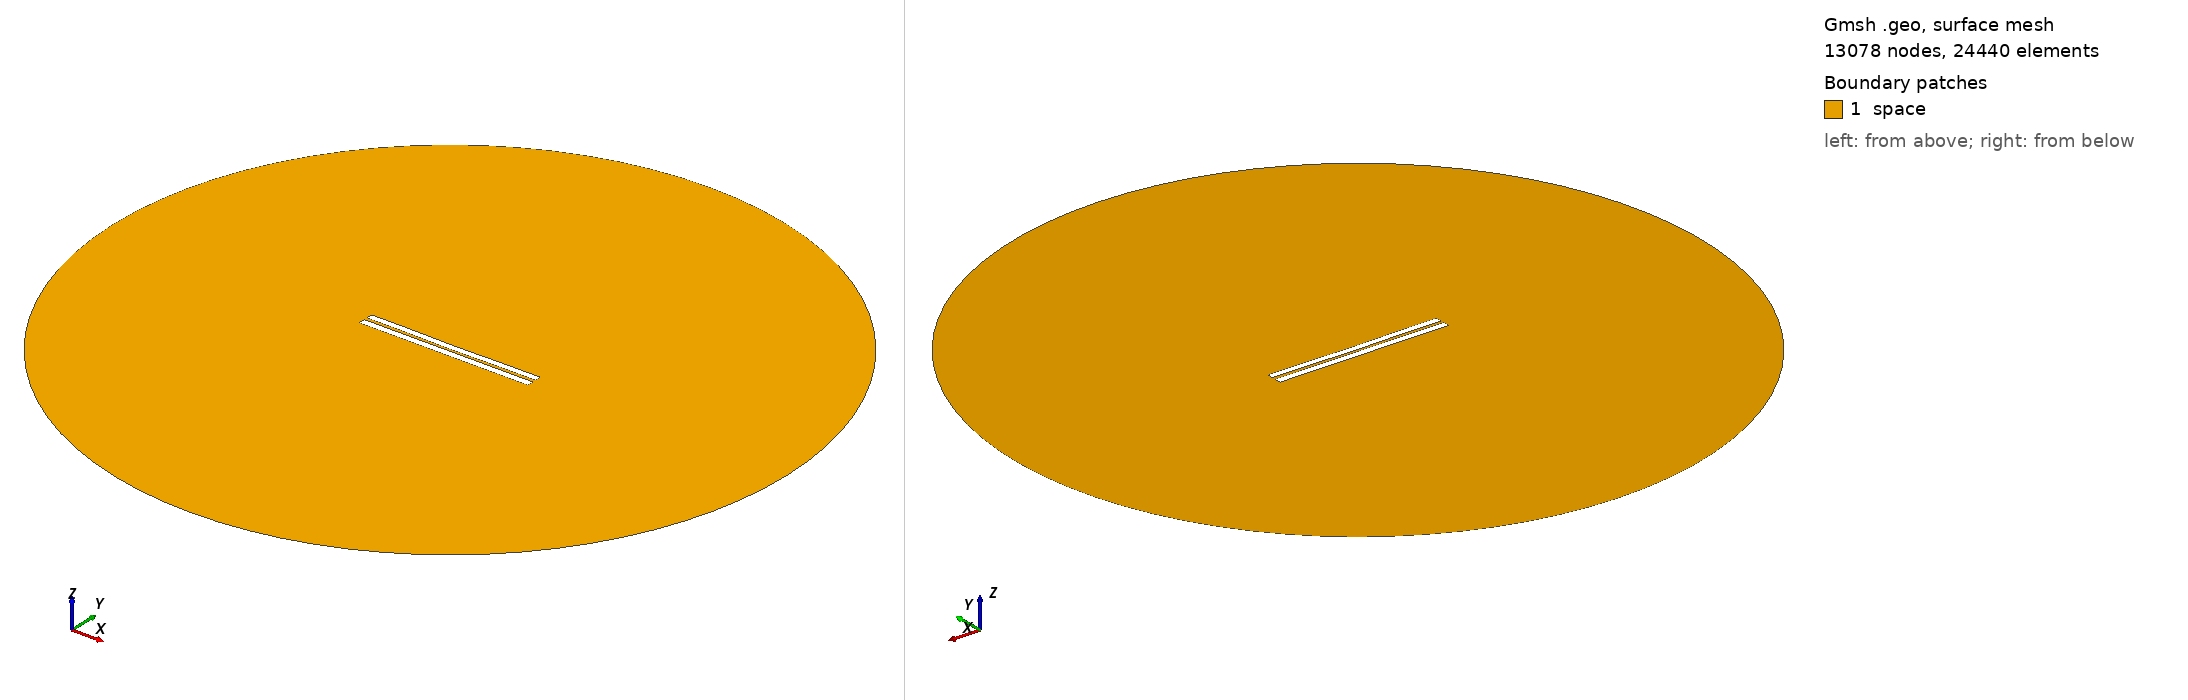

Gmsh geometry script, surface-meshed: 13078 nodes, 24440 surface elements. Boundary patches (legend numbers): 1 space. Left view from above one corner, right view from below the opposite corner. Legend entries are the model's physical surfaces. The drawing asked Gmsh for element sizes between 1% and 20% of the model's largest extent; the script's own settings can give other sizes.

=== 3889.geo (drawn) ===
//---------------------------------------
// Geometry kernel
//---------------------------------------

SetFactory("OpenCASCADE");



//---------------------------------------
// Parameters of the geometry
//---------------------------------------

// Overetch of the upper plate
overetch = 0.125;

// Distance between the plates
distance = 1.75;

// Discretization over the x axis (for the deformation)
nx = 50; 

// Length of the plate
L = 100 - overetch; 

// Number of modes
n = 4; 

// 1st mode coefficient
coeff(1) = -0.075;
beta(1) = 0.596864 * 3.1415926535 / L;

// 2nd mode coefficient
coeff(2) = -0.15;
beta(2) = 1.49418 * 3.1415926535 / L;

// 3rd mode coefficient
coeff(3) = 0.0;
beta(3) = 2.50025 * 3.1415926535 / L;

// 4th mode coefficient
coeff(4) = 0.07499999999999998;
beta(4) = 3.49999 * 3.1415926535 / L;



//---------------------------------------
// Upper plate (deformed rectangle)
//---------------------------------------

// Coordiantes of the upper plate
xmin = -50;
xmax = 50 - overetch;

// Height of the upper plate
yheight = 4 - 2 * overetch;

// Indexes of the points
UpperID[] = {};
LowerID[] = {};
LeftID[] = {};
RightID[] = {};

// Point index
p = 1;

// Horizontal edges
For i In {1:nx}
    x = xmin + (i-1)*(xmax - xmin)/(nx-1);

    y_bottom = distance / 2 + overetch;
    For j In {1:n}
        C = (Cosh(beta(j)*L) + Cos(beta(j)*L)) / (Sinh(beta(j)*L) + Sin(beta(j)*L));
        y_bottom  = y_bottom + coeff(j) * (Cosh(beta(j)*(x+50)) - Cos(beta(j)*(x+50)) - C * (Sinh(beta(j)*(x+50)) - Sin(beta(j)*(x+50))));
    EndFor

    y_top = y_bottom + yheight;

    Point(p) = {x, y_top, 0, 1.0};
    UpperID[i] = p;
    p = p + 1;

    Point(p) = {x, y_bottom, 0, 1.0};
    LowerID[i] = p;
    p = p + 1;
EndFor

// Create point lists
UpperPts[] = {}; LowerPts[] = {};
For i In {1:nx}
  UpperPts[] += {UpperID[i]};
  LowerPts[] += {LowerID[i]};
EndFor

// Build splines
Spline(1) = {UpperPts[]};
Spline(2) = {LowerPts[]};
Line(3) = {LowerPts[nx-1], UpperPts[nx-1]};
Line(4) = {LowerPts[0], UpperPts[0]};

// Build the plane surface
Curve Loop(1) = {2, 3, -1, -4};
Plane Surface(1) = {1};



//---------------------------------------
// Lower plate (rectangle)
//---------------------------------------

// Vertices
Point(1001) = {-50, -1, 0, 1.0};
Point(1002) = { 50, -1, 0, 1.0};
Point(1003) = { 50,  -5, 0, 1.0};
Point(1004) = {-50,  -5, 0, 1.0};

// Edges
Line(5) = {1001, 1002};
Line(6) = {1002, 1003};
Line(7) = {1003, 1004};
Line(8) = {1004, 1001};

// Plane surface
Line Loop(2) = {5, 6, 7, 8};
Plane Surface(2) = {2}; 



//---------------------------------------
// Outer (fictious) boundary
//---------------------------------------

// Points
Point(1005) = {0, 0, 0};       // Center
Point(1006) = {200, 0, 0};     // Start point
Point(1007) = {0, 200, 0};     // 90 degrees
Point(1008) = {-200, 0, 0};    // 180 degrees
Point(1009) = {0, -200, 0};    // 270 degrees

// Circle arcs (each needs start, center, end)
Circle(9) = {1006, 1005, 1007};
Circle(10) = {1007, 1005, 1008};
Circle(11) = {1008, 1005, 1009};
Circle(12) = {1009, 1005, 1006};

// Plane surface for the entire domain
Curve Loop(3) = {9, 10, 11, 12};
Surface(3) = {3};

// Subtract the plates from the whole domain to obtain the actual domain where we want to solve the equations
BooleanDifference{ Surface{3}; Delete; }{ Surface{1}; Surface{2}; Delete; }




//---------------------------------------
// Transfinite Lines/Curves
//---------------------------------------

// Set the number of points on the boundaries
r = 7;

// Plates
Transfinite Curve {1, 2} = 50*r Using Progression 1;
Transfinite Curve {3, 4} = 2*r Using Progression 1;
Transfinite Line {5, 7} = 50*r Using Progression 1;
Transfinite Line {6, 8} = 2*r Using Progression 1;

// Outer boundary
Transfinite Line {9, 10, 11, 12} = 20 Using Progression 1;



//---------------------------------------
// Physical groups
//---------------------------------------                

// Physical curves (boundaries)
Physical Line("force_segment", 10) = {2};
Physical Line("upper_plate", 11) = {1, 3, 4};
Physical Line("lower_plate", 12) = {5, 6, 7, 8};
Physical Line("boundary", 20) = {9, 10, 11, 12};

// Physical Surfaces
Physical Surface("space", 30) = {3};



//---------------------------------------
// 6. Generate the Mesh
//---------------------------------------

// 2D mesh generation
Mesh 2;
